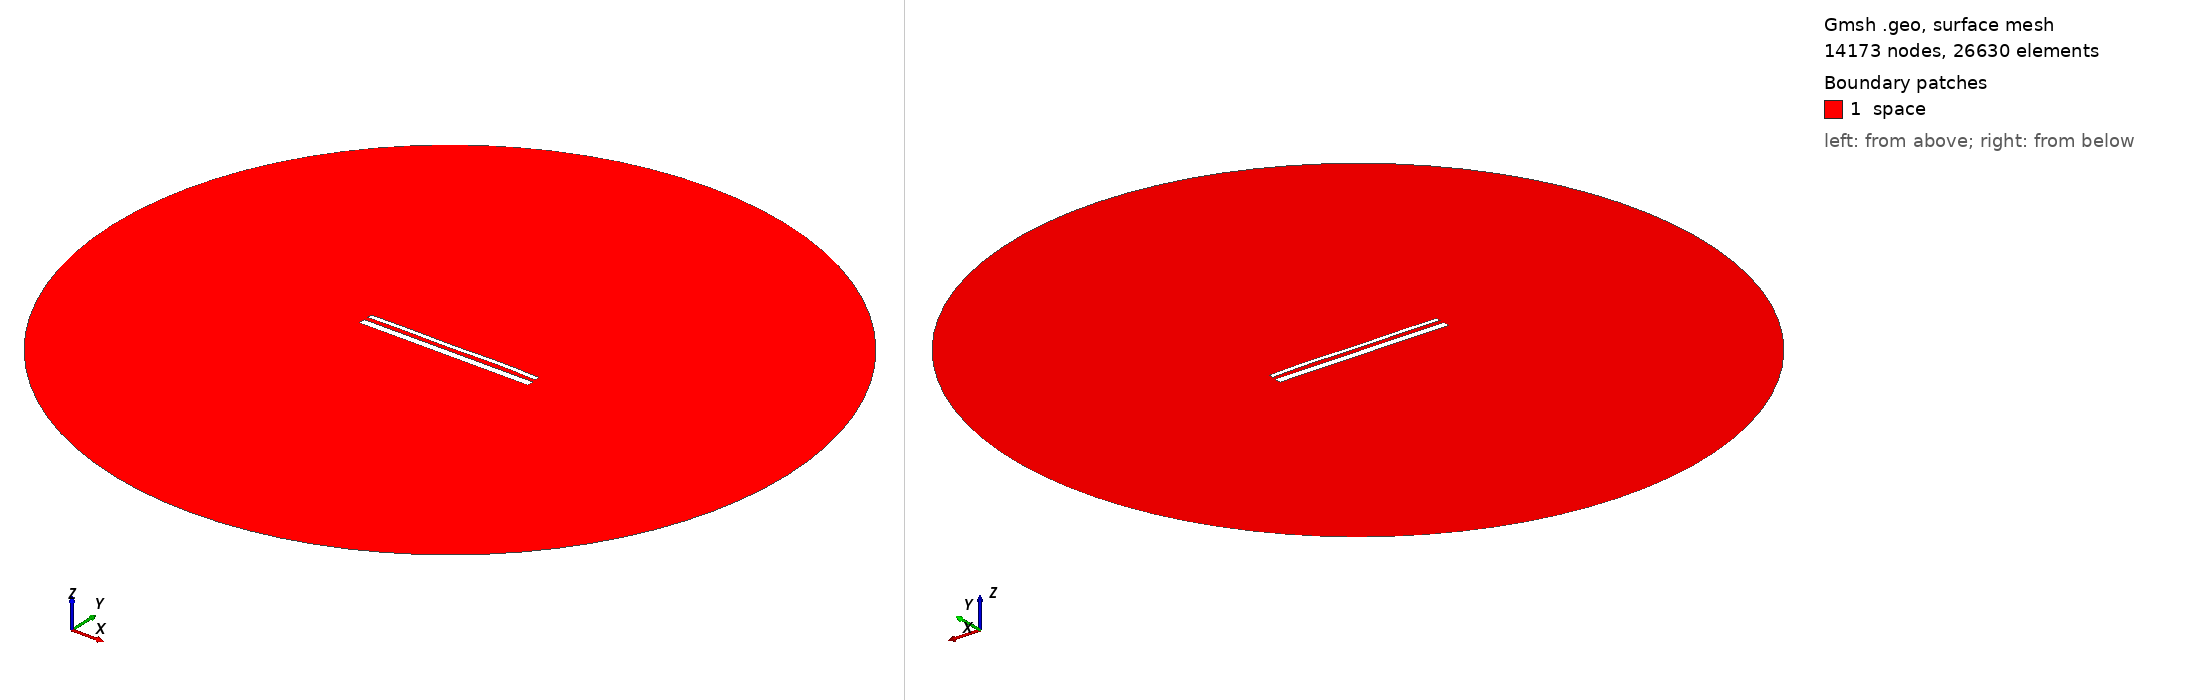

Gmsh geometry script, surface-meshed: 14173 nodes, 26630 surface elements. Boundary patches (legend numbers): 1 space. Left view from above one corner, right view from below the opposite corner. Legend entries are the model's physical surfaces. The drawing asked Gmsh for element sizes between 1% and 20% of the model's largest extent; the script's own settings can give other sizes.

=== 14835.geo (drawn) ===
//---------------------------------------
// Geometry kernel
//---------------------------------------

SetFactory("OpenCASCADE");



//---------------------------------------
// Parameters of the geometry
//---------------------------------------

// Overetch of the upper plate
overetch = 0.5;

// Distance between the plates
distance = 2.25;

// Discretization over the x axis (for the deformation)
nx = 50; 

// Length of the plate
L = 100 - overetch; 

// Number of modes
n = 4; 

// 1st mode coefficient
coeff(1) = 0.07499999999999998;
beta(1) = 0.596864 * 3.1415926535 / L;

// 2nd mode coefficient
coeff(2) = 0.07499999999999998;
beta(2) = 1.49418 * 3.1415926535 / L;

// 3rd mode coefficient
coeff(3) = -0.075;
beta(3) = 2.50025 * 3.1415926535 / L;

// 4th mode coefficient
coeff(4) = 0.15;
beta(4) = 3.49999 * 3.1415926535 / L;



//---------------------------------------
// Upper plate (deformed rectangle)
//---------------------------------------

// Coordiantes of the upper plate
xmin = -50;
xmax = 50 - overetch;

// Height of the upper plate
yheight = 4 - 2 * overetch;

// Indexes of the points
UpperID[] = {};
LowerID[] = {};
LeftID[] = {};
RightID[] = {};

// Point index
p = 1;

// Horizontal edges
For i In {1:nx}
    x = xmin + (i-1)*(xmax - xmin)/(nx-1);

    y_bottom = distance / 2 + overetch;
    For j In {1:n}
        C = (Cosh(beta(j)*L) + Cos(beta(j)*L)) / (Sinh(beta(j)*L) + Sin(beta(j)*L));
        y_bottom  = y_bottom + coeff(j) * (Cosh(beta(j)*(x+50)) - Cos(beta(j)*(x+50)) - C * (Sinh(beta(j)*(x+50)) - Sin(beta(j)*(x+50))));
    EndFor

    y_top = y_bottom + yheight;

    Point(p) = {x, y_top, 0, 1.0};
    UpperID[i] = p;
    p = p + 1;

    Point(p) = {x, y_bottom, 0, 1.0};
    LowerID[i] = p;
    p = p + 1;
EndFor

// Create point lists
UpperPts[] = {}; LowerPts[] = {};
For i In {1:nx}
  UpperPts[] += {UpperID[i]};
  LowerPts[] += {LowerID[i]};
EndFor

// Build splines
Spline(1) = {UpperPts[]};
Spline(2) = {LowerPts[]};
Line(3) = {LowerPts[nx-1], UpperPts[nx-1]};
Line(4) = {LowerPts[0], UpperPts[0]};

// Build the plane surface
Curve Loop(1) = {2, 3, -1, -4};
Plane Surface(1) = {1};



//---------------------------------------
// Lower plate (rectangle)
//---------------------------------------

// Vertices
Point(1001) = {-50, -1, 0, 1.0};
Point(1002) = { 50, -1, 0, 1.0};
Point(1003) = { 50,  -5, 0, 1.0};
Point(1004) = {-50,  -5, 0, 1.0};

// Edges
Line(5) = {1001, 1002};
Line(6) = {1002, 1003};
Line(7) = {1003, 1004};
Line(8) = {1004, 1001};

// Plane surface
Line Loop(2) = {5, 6, 7, 8};
Plane Surface(2) = {2}; 



//---------------------------------------
// Outer (fictious) boundary
//---------------------------------------

// Points
Point(1005) = {0, 0, 0};       // Center
Point(1006) = {200, 0, 0};     // Start point
Point(1007) = {0, 200, 0};     // 90 degrees
Point(1008) = {-200, 0, 0};    // 180 degrees
Point(1009) = {0, -200, 0};    // 270 degrees

// Circle arcs (each needs start, center, end)
Circle(9) = {1006, 1005, 1007};
Circle(10) = {1007, 1005, 1008};
Circle(11) = {1008, 1005, 1009};
Circle(12) = {1009, 1005, 1006};

// Plane surface for the entire domain
Curve Loop(3) = {9, 10, 11, 12};
Surface(3) = {3};

// Subtract the plates from the whole domain to obtain the actual domain where we want to solve the equations
BooleanDifference{ Surface{3}; Delete; }{ Surface{1}; Surface{2}; Delete; }




//---------------------------------------
// Transfinite Lines/Curves
//---------------------------------------

// Set the number of points on the boundaries
r = 7;

// Plates
Transfinite Curve {1, 2} = 50*r Using Progression 1;
Transfinite Curve {3, 4} = 2*r Using Progression 1;
Transfinite Line {5, 7} = 50*r Using Progression 1;
Transfinite Line {6, 8} = 2*r Using Progression 1;

// Outer boundary
Transfinite Line {9, 10, 11, 12} = 20 Using Progression 1;



//---------------------------------------
// Physical groups
//---------------------------------------                

// Physical curves (boundaries)
Physical Line("force_segment", 10) = {2};
Physical Line("upper_plate", 11) = {1, 3, 4};
Physical Line("lower_plate", 12) = {5, 6, 7, 8};
Physical Line("boundary", 20) = {9, 10, 11, 12};

// Physical Surfaces
Physical Surface("space", 30) = {3};



//---------------------------------------
// 6. Generate the Mesh
//---------------------------------------

// 2D mesh generation
Mesh 2;
